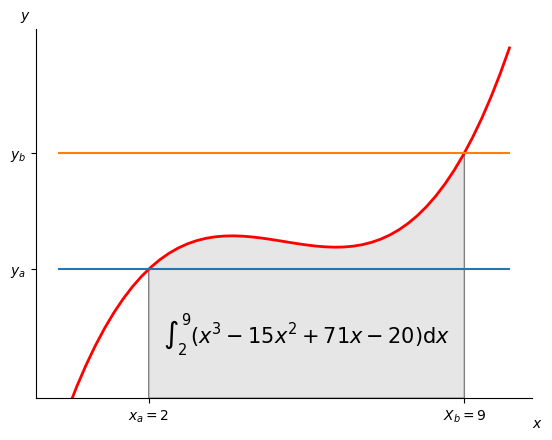

Write the Python code that produced this figure.
import numpy as np
import matplotlib.pyplot as plt
from matplotlib.patches import Polygon

# Задаємо функцію
def func(x):
    return (x - 3) * (x - 5) * (x - 7) + 85

# x3+x2(-5)



# Границі інтегрування
a, b = 2, 9  # integral limits
# Діапазон зміни x
x = np.linspace(0, 10)
# Розраховуємо значення y
y = func(x)

fig, ax = plt.subplots()
ax.plot(x, y, 'r', linewidth=2)
ax.set_ylim(bottom=0)

# Оформлюємо область
# Генеруємо значення x та y  в області інтегрування
ix = np.linspace(a, b)
iy = func(ix)

# Зафарбовуємо область
verts = [(a, 0), *zip(ix, iy), (b, 0)]
poly = Polygon(verts, facecolor='0.9', edgecolor='0.5')
ax.add_patch(poly)

# Розміщуємо текст інтегралу в середині області
ax.text(0.5 * (a + b), 30, r"$\int_2^9 (x^{3} - 15 x^{2} + 71 x - 20)\mathrm{d}x$",
        horizontalalignment='center', fontsize=15)

# Підписуємо вісі
fig.text(0.9, 0.05, '$x$')
fig.text(0.1, 0.9, '$y$')

# Ховаємо верхню та праву границю
ax.spines[['top', 'right']].set_visible(False)

# Змінюємо підписи на вісях
ax.set_xticks([2, 9], labels=['$x_a=2$', '$X_b=9$'])

ax.set_yticks([70,133], labels=['$y_a$', '$y_b$'])


ax.plot(x,x*0+70)
ax.plot(x,x*0+133)

plt.show()